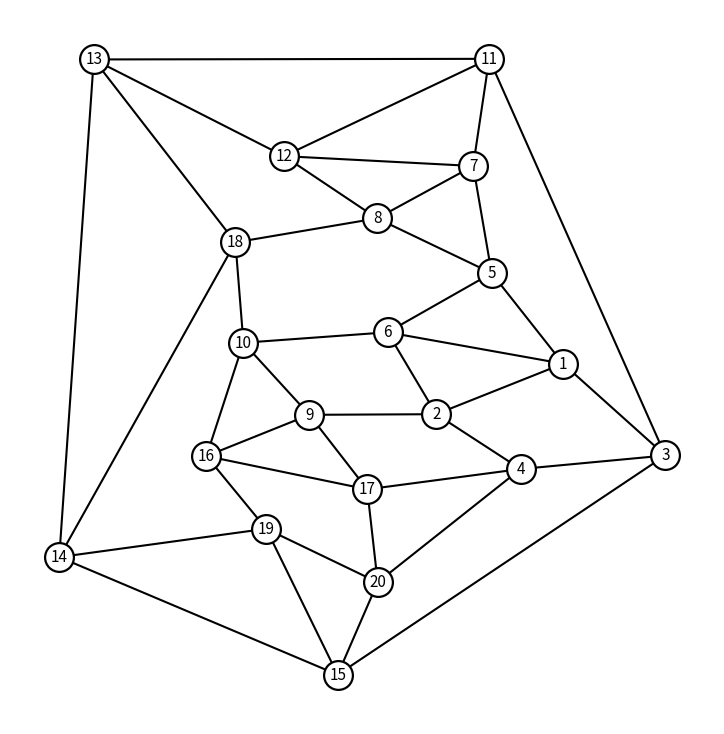

This chart was generated by the following Python code: (Note: this script raises an exception after producing the figure.)
"""Draws the figure for task08 (revision): a planar 4-regular graph on 20 vertices, straight-line planar drawing with
vertex labels 1 to 20.  Coordinates come from a Tutte (barycentric) embedding with a pentagonal outer face, followed
by a planarity-preserving hill-climb on the distance of every vertex from every non-incident edge and on the angular
resolution at the vertices.  Produces image.png (300 dpi) and
image.pdf.  Run: python3 draw_figure.py"""
import math, pathlib
import matplotlib
matplotlib.use("Agg")
import matplotlib.pyplot as plt

EDGES = [(1, 2), (1, 3), (1, 5), (1, 6), (2, 4), (2, 6), (2, 9), (3, 4), (3, 11), (3, 15), (4, 17), (4, 20), (5, 6),
         (5, 7), (5, 8), (6, 10), (7, 8), (7, 11), (7, 12), (8, 12), (8, 18), (9, 10), (9, 16), (9, 17), (10, 16),
         (10, 18), (11, 12), (11, 13), (12, 13), (13, 14), (13, 18), (14, 15), (14, 18), (14, 19), (15, 19), (15, 20),
         (16, 17), (16, 19), (17, 20), (19, 20)]
POS = {1: (0.818, 0.505), 2: (0.612, 0.423), 3: (0.984, 0.356), 4: (0.749, 0.334), 5: (0.702, 0.652), 6: (0.533, 0.556), 7: (0.672, 0.826), 8: (0.516, 0.741), 9: (0.406, 0.422), 10: (0.299, 0.539), 11: (0.698, 1.0), 12: (0.365, 0.842), 13: (0.056, 0.999), 14: (0.0, 0.191), 15: (0.452, 0.0), 16: (0.239, 0.355), 17: (0.5, 0.301), 18: (0.286, 0.702), 19: (0.336, 0.237), 20: (0.517, 0.15)}

def seg_cross(p1, p2, p3, p4):
    def o(a, b, c): return (b[0]-a[0])*(c[1]-a[1]) - (b[1]-a[1])*(c[0]-a[0])
    return (o(p1, p2, p3)*o(p1, p2, p4) < 0) and (o(p3, p4, p1)*o(p3, p4, p2) < 0)
def check():
    cr = sum(seg_cross(POS[a], POS[b], POS[u], POS[v]) for i, (a, b) in enumerate(EDGES) for (u, v) in EDGES[i+1:] if len({a, b, u, v}) == 4)
    def dist(p, a, b):
        dx, dy = b[0]-a[0], b[1]-a[1]; t = max(0, min(1, ((p[0]-a[0])*dx + (p[1]-a[1])*dy) / (dx*dx + dy*dy)))
        return math.hypot(p[0] - a[0] - t*dx, p[1] - a[1] - t*dy)
    ve = min(dist(POS[w], POS[a], POS[b]) for (a, b) in EDGES for w in POS if w not in (a, b))
    deg = {v: sum(v in e for e in EDGES) for v in POS}
    print(f"crossings {cr}, smallest vertex to non-incident edge distance {ve:.3f}, degrees {sorted(set(deg.values()))}")
    assert len(EDGES) == 40 and set(deg.values()) == {4} and cr == 0

def draw(out="image"):
    fig, ax = plt.subplots(figsize=(7.2, 7.2))
    for u, v in EDGES:
        ax.plot([POS[u][0], POS[v][0]], [POS[u][1], POS[v][1]], color="black", lw=1.5, zorder=1, solid_capstyle="round")
    for v, (x, y) in POS.items():
        ax.scatter([x], [y], s=430, facecolor="white", edgecolor="black", linewidth=1.6, zorder=3)
        ax.text(x, y, str(v), ha="center", va="center", fontsize=11, zorder=4)
    ax.set_aspect("equal"); ax.axis("off")
    xs = [p[0] for p in POS.values()]; ys = [p[1] for p in POS.values()]
    ax.set_xlim(min(xs) - 0.08, max(xs) + 0.08); ax.set_ylim(min(ys) - 0.08, max(ys) + 0.08)
    fig.tight_layout(pad=0.2)
    here = pathlib.Path(__file__).parent
    fig.savefig(here / f"{out}.png", dpi=300, facecolor="white"); fig.savefig(here / f"{out}.pdf", facecolor="white"); plt.close(fig)
    print("wrote", out + ".png", out + ".pdf")

if __name__ == "__main__":
    check(); draw()
